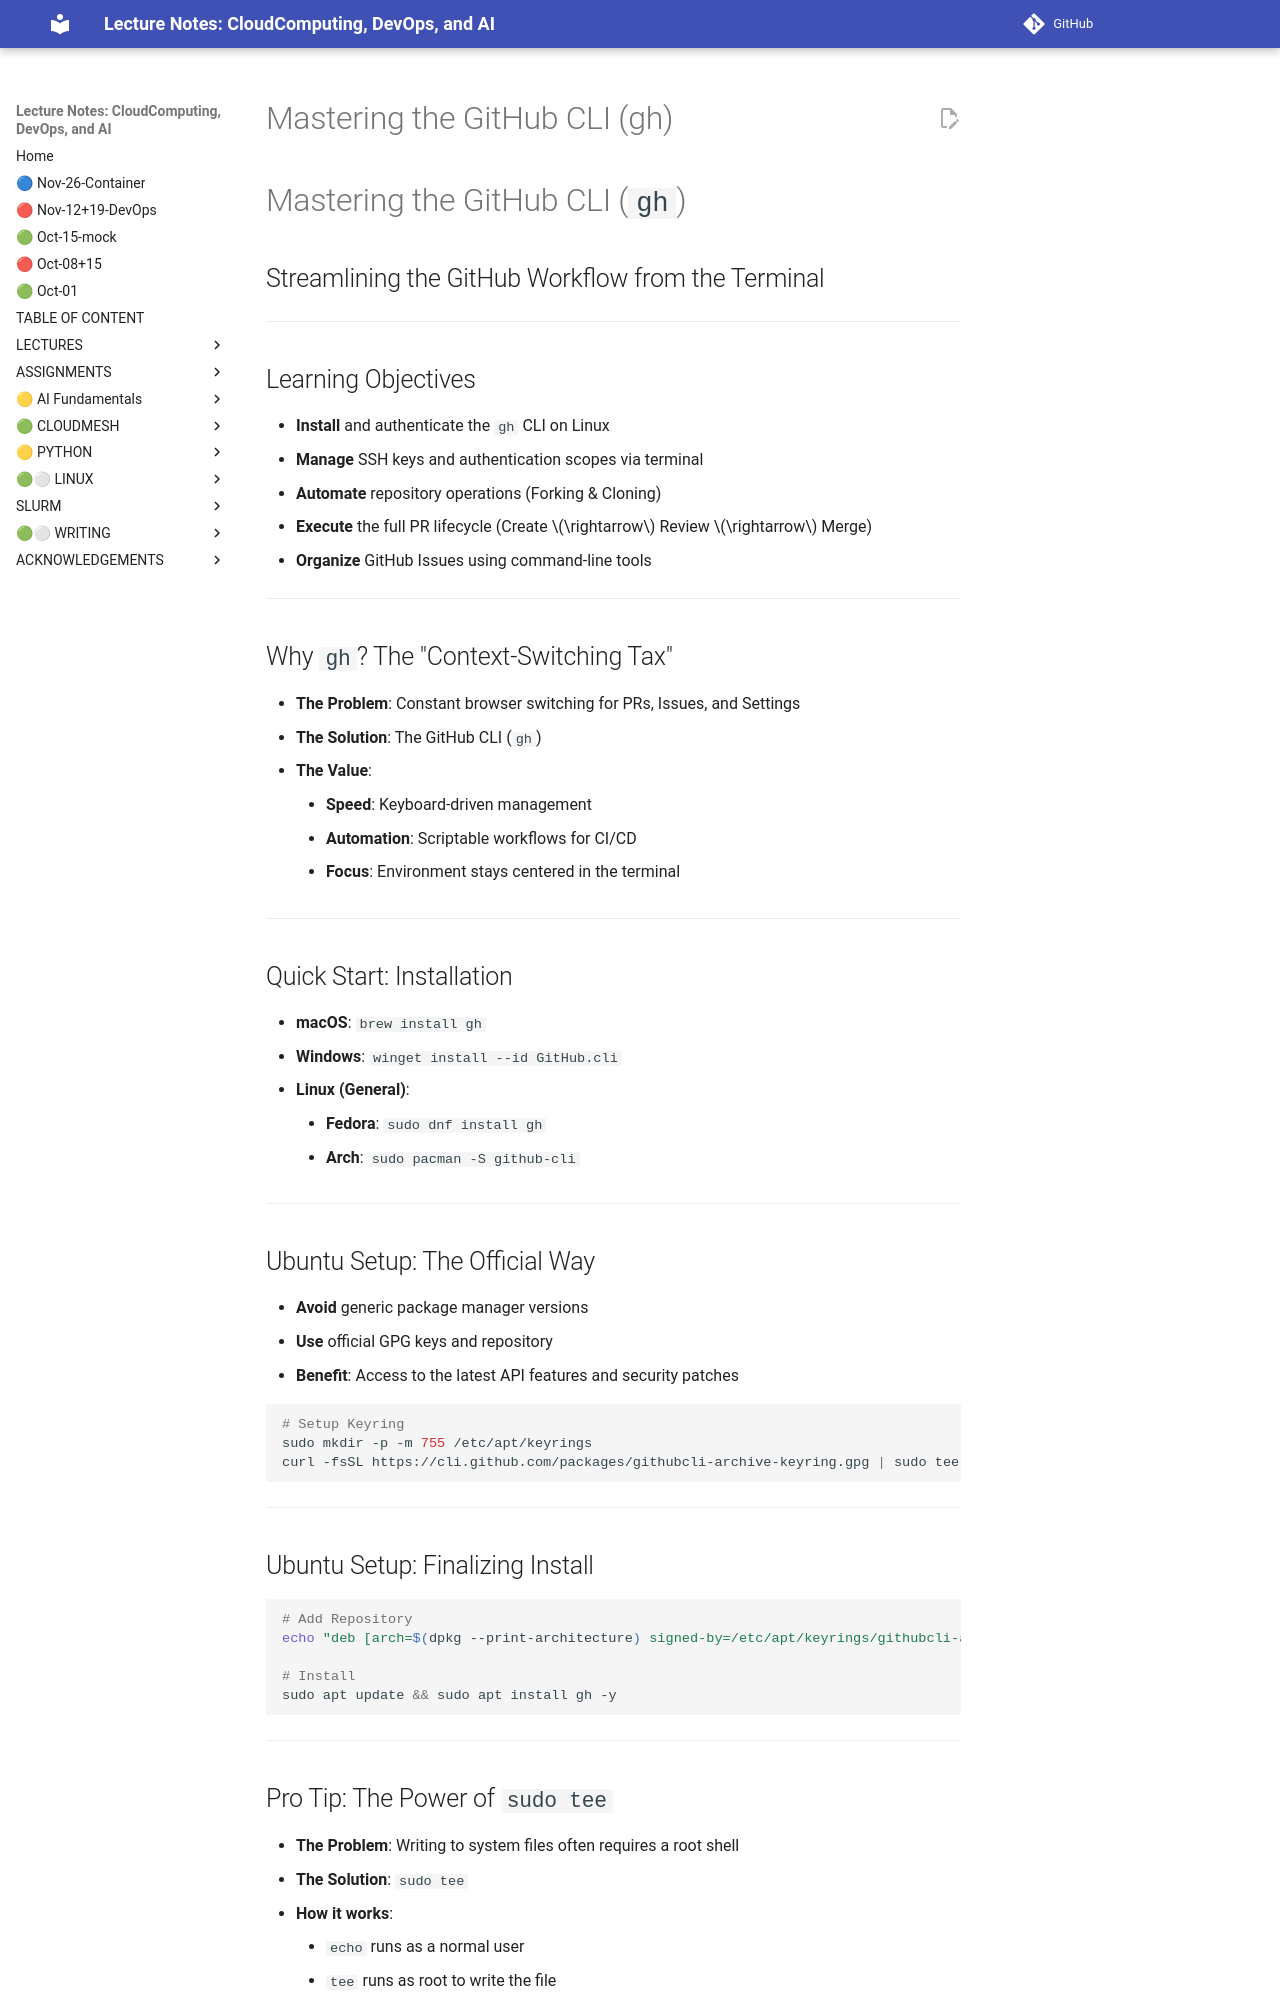

repository: cloudmesh-ai/cloudmesh-ai-lecture · page: section/linux/slides/gh-talk/index.html · generator: mkdocs

# Mastering the GitHub CLI (gh)

# Mastering the GitHub CLI (`gh`)
## Streamlining the GitHub Workflow from the Terminal

<!-- speaker notes
Welcome everyone. Today we're moving beyond basic Git. While 'git' handles the versioning, 'gh' handles the platform. We'll learn how to stop switching to the browser every 5 minutes and instead manage your entire GitHub presence from the shell.
-->

---

## Learning Objectives
- **Install** and authenticate the `gh` CLI on Linux
- **Manage** SSH keys and authentication scopes via terminal
- **Automate** repository operations (Forking & Cloning)
- **Execute** the full PR lifecycle (Create $\rightarrow$ Review $\rightarrow$ Merge)
- **Organize** GitHub Issues using command-line tools

<!-- speaker notes
The goal here is productivity. By the end of this session, you'll be able to handle the entire 'social' side of coding—PRs, issues, and repo settings—without ever leaving your IDE or terminal.
-->

---

## Why `gh`? The "Context-Switching Tax"
- **The Problem**: Constant browser switching for PRs, Issues, and Settings
- **The Solution**: The GitHub CLI (`gh`)
- **The Value**:
    - **Speed**: Keyboard-driven management
    - **Automation**: Scriptable workflows for CI/CD
    - **Focus**: Environment stays centered in the terminal

<!-- speaker notes
Every time you switch to a browser, you lose a bit of focus. 'gh' isn't just a convenience; it's a way to integrate your project management directly into your development environment, reducing cognitive load.
-->

---

## Quick Start: Installation
- **macOS**: `brew install gh`
- **Windows**: `winget install --id GitHub.cli`
- **Linux (General)**:
    - **Fedora**: `sudo dnf install gh`
    - **Arch**: `sudo pacman -S github-cli`

<!-- speaker notes
For most users, the system package manager is the fastest route. It handles dependencies and simplifies updates, ensuring you have the latest features without manual binary management.
-->

---

## Ubuntu Setup: The Official Way
- **Avoid** generic package manager versions
- **Use** official GPG keys and repository
- **Benefit**: Access to the latest API features and security patches

```bash
# Setup Keyring
sudo mkdir -p -m 755 /etc/apt/keyrings
curl -fsSL https://cli.github.com/packages/githubcli-archive-keyring.gpg | sudo tee /etc/apt/keyrings/githubcli-archive-keyring.gpg > /dev/null
```

<!-- speaker notes
On Ubuntu, using the official GitHub repository is critical. The 'gh' tool evolves rapidly to match API changes; generic versions are often outdated, which can lead to command failures.
-->

---

## Ubuntu Setup: Finalizing Install
```bash
# Add Repository
echo "deb [arch=$(dpkg --print-architecture) signed-by=/etc/apt/keyrings/githubcli-archive-keyring.gpg] https://cli.github.com/packages stable main" | sudo tee /etc/apt/sources.list.d/github-cli.list > /dev/null

# Install
sudo apt update && sudo apt install gh -y
```

<!-- speaker notes
Once the repository is added, a standard apt update and install will pull the correct binary. This ensures the tool is managed by the system's package manager for easy updates.
-->

---
